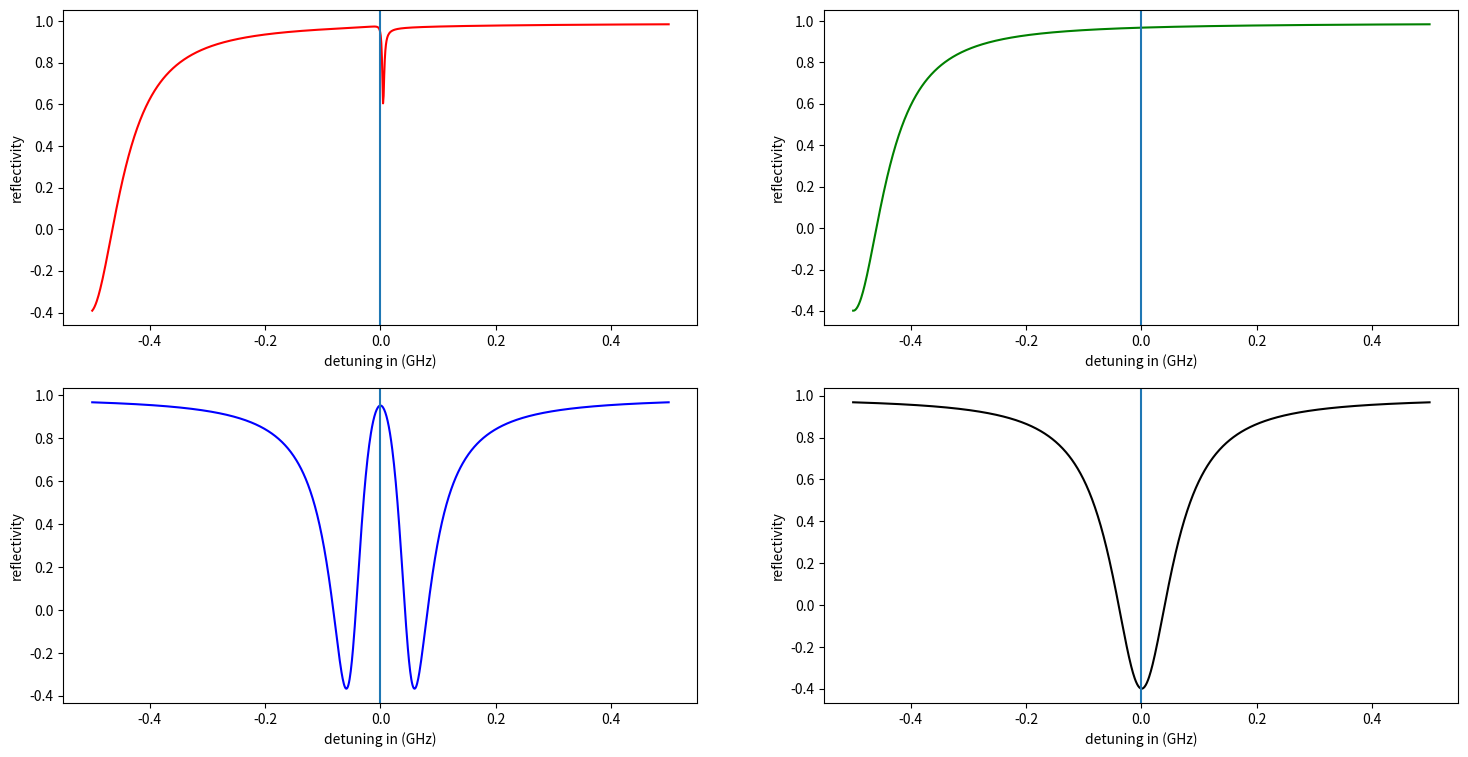

The matplotlib source for this figure:
# -*- coding: utf-8 -*-
"""
Created on Thu Jun 20 15:04:32 2024

@author: tfrank
"""

import pandas as pd
import matplotlib.pyplot as plt
import numpy as np
from matplotlib.offsetbox import OffsetImage, AnnotationBbox

#%% Parameters


# involved Clebsch-Gorden coefficient D2 line (F2 -> F'3):
mu0 = -np.sqrt(1/6)  # pi (mf2 -> mf2) #reference transition
mu1 = -np.sqrt(3/10) # pi (mf0 -> mf0)
mu2 = np.sqrt(1/5)   # sigma+/- (mf0 -> mf+/-1)

g0_KC = 2 * np.pi * 0.0438 # coupling strength (F2mf2 -> F'3mf2) # reference transition measured value from M. Brekenfeld thesis
g_pi_KC = g0_KC*(mu1/mu0) # coupling strength (F2mf0 -> F'3mf0) sigma- good
g_sp_KC = g0_KC*(mu2/mu0) # coupling strength (F2mf0 -> F'3mf+1) sigma+ good
g_sm_KC = g0_KC*(mu2/mu0) # coupling strength (F2mf0 -> F'3mf-1) sigma- good



G = [["g0_KC/2pi", g0_KC*1000/(2*np.pi), "pi","(F2mf2 -> F'3mf2)"],
     ["g_pi_KC/2pi", g_pi_KC*1000/(2*np.pi), "pi","(F2mf0 -> F'3mf0)"],
     ["g_sp_KC/2pi", g_sp_KC*1000/(2*np.pi), "sigma+","(F2mf0 -> F'3mf+1)"],
     ["g_sm_KC/2pi", g_sm_KC*1000/(2*np.pi), "sigma-","(F2mf0 -> F'3mf-1)"]
     ]


headers = ["coupling","(MHz)", "pol","transition"]
df = pd.DataFrame(G, columns=headers)
print(df)



kappa = 2 * np.pi * 0.063 # cavity dissipation rate
kappa_oc = 2 * np.pi * 0.054 # outcoupling rate
gamma_5P32_5S = 2 * np.pi* 0.006065 / 2  # atom dissipation rate

MM_rf = 0.99
MM_fc = 0.9

# approximation for small detuning?
def r_atom_in_cavity(d_c,d_a,g,kappa, kappa_oc, MM_rf, MM_fc,gamma):
    C_d = g**2/(2*(gamma+1j*d_a)*(kappa+1j*d_c))
    return(MM_rf-(MM_fc**2)*2*kappa_oc/((kappa+1j*d_c)*(2*C_d+1)))

def r_empty_cavity(d_c,kappa, kappa_oc, MM_rf, MM_fc):
    return(MM_rf-(MM_fc**2)*2*kappa_oc/(kappa+1j*d_c))

#%% Atom in F = 2 mf = 0
d_list = np.linspace(-0.5,0.5,1000)

d_c_V = 2 * np.pi * 0.5
d_c_pi = 2 * np.pi * 0
d_a_V = 2 * np.pi * 0
d_a_pi = 2 * np.pi * 0

r1_sp = r_atom_in_cavity(d_c_V,d_a_V,g_sp_KC,kappa, kappa_oc, MM_rf, MM_fc,gamma_5P32_5S*(1/5+4/15+1/30)) # equal to sm
r2 = r_atom_in_cavity(d_c_pi,d_a_pi,g_sm_KC,kappa, kappa_oc, MM_rf, MM_fc,gamma_5P32_5S*(3/10+1/10+1/10))

# Reflection curve
r_up_sp_list = []
r_up_pi_list = []

for d in d_list:
    r_up_sp_list.append(r_atom_in_cavity(d_c_V+2*np.pi*d,d_a_V+2*np.pi*d,g_sp_KC,kappa, kappa_oc, MM_rf, MM_fc,gamma_5P32_5S*(1/3+1/6))) # equal to sm
    r_up_pi_list.append(r_atom_in_cavity(d_c_pi+2*np.pi*d,d_a_pi+2*np.pi*d,g_pi_KC,kappa, kappa_oc, MM_rf, MM_fc,gamma_5P32_5S*(1/10+1/10+3/10)))



#%% Atom in mf = -1
d_c_V = 2 * np.pi * 0.5
d_c_pi = 2 * np.pi * 0
d_a_V = 2 * np.pi * 6.8
d_a_pi = 2 * np.pi * 6.3

r3 = r_atom_in_cavity(d_c_V,d_a_V,g_sp_KC,kappa, kappa_oc, MM_rf, MM_fc,gamma_5P32_5S)
r4 = r_atom_in_cavity(d_c_pi,d_a_pi,g_sm_KC,kappa, kappa_oc, MM_rf, MM_fc,gamma_5P32_5S)

# Reflection curve
r_down_sp_list = [] #atom sits in down state, photon is sigma+ (similar for sigma-)
r_down_pi_list = [] #atom sits in down state, photon is pi

for d in d_list:
    r_down_pi_list.append(r_atom_in_cavity(d_c_pi+2*np.pi*d,d_a_pi+2*np.pi*d,g_pi_KC,kappa, kappa_oc, MM_rf, MM_fc,gamma_5P32_5S*(1/2)))
    r_down_sp_list.append(r_atom_in_cavity(d_c_V+2*np.pi*d,d_a_V+2*np.pi*d,g_sp_KC,kappa, kappa_oc, MM_rf, MM_fc,gamma_5P32_5S*(1/3+1/6)))


# plt.plot(d_list,r3_list)
# plt.plot(d_list,r4_sp_list)
# plt.axvline(x=0.0)

#%% store data
r_list = [r1_sp,r2,r3,r4]
r_data = [["r1_sp",r1_sp],
          ["r2",r2],
          ["r3",r3],
          ["r4",r4]
          ]

headers2 = ["coefficient","theory"]
df2 = pd.DataFrame(r_data, columns=headers2)

print(df2)
#%% Plotting
# image_pi_up = plt.imread('r_pi_up.png')
# image_sp_up = plt.imread('r_sp_up.png')
# image_pi_down = plt.imread('r_pi_down.png')
# image_sp_down = plt.imread('r_sp_down.png')
#
fig, ax = plt.subplots(2, 2,figsize= (18,9))

ax[0, 0].plot(d_list,r_up_sp_list, 'r') #row=0, col=0
ax[0, 0].axvline(x=0.0)
# ax[0, 0].add_artist(AnnotationBbox(OffsetImage(image_sp_up,zoom=0.34), (0.42,0.35),frameon=True))
ax[0, 0].set_xlabel('detuning in (GHz)')
ax[0, 0].set_ylabel('reflectivity')
# ax[0, 0].text(r_list[0],fontsize=40)

ax[1, 0].plot(d_list,r_up_pi_list, 'b') #row=1, col=0
ax[1, 0].axvline(x=0.0)
# ax[1, 0].add_artist(AnnotationBbox(OffsetImage(image_pi_up,zoom=0.34), (0.42,0.35),frameon=True))
ax[1, 0].set_xlabel('detuning in (GHz)')
ax[1, 0].set_ylabel('reflectivity')

ax[0, 1].plot(d_list,r_down_sp_list, 'g') #row=0, col=1
ax[0, 1].axvline(x=0.0)
# ax[0, 1].add_artist(AnnotationBbox(OffsetImage(image_sp_down,zoom=0.34), (0.42,0.35),frameon=True))
ax[0, 1].set_xlabel('detuning in (GHz)')
ax[0, 1].set_ylabel('reflectivity')

ax[1, 1].plot(d_list,r_down_pi_list, 'k') #row=1, col=1
ax[1, 1].axvline(x=0.0)
# ax[1, 1].add_artist(AnnotationBbox(OffsetImage(image_pi_down,zoom=0.34), (0.42,0.35),frameon=True))
ax[1, 1].set_xlabel('detuning in (GHz)')
ax[1, 1].set_ylabel('reflectivity')

plt.show()

